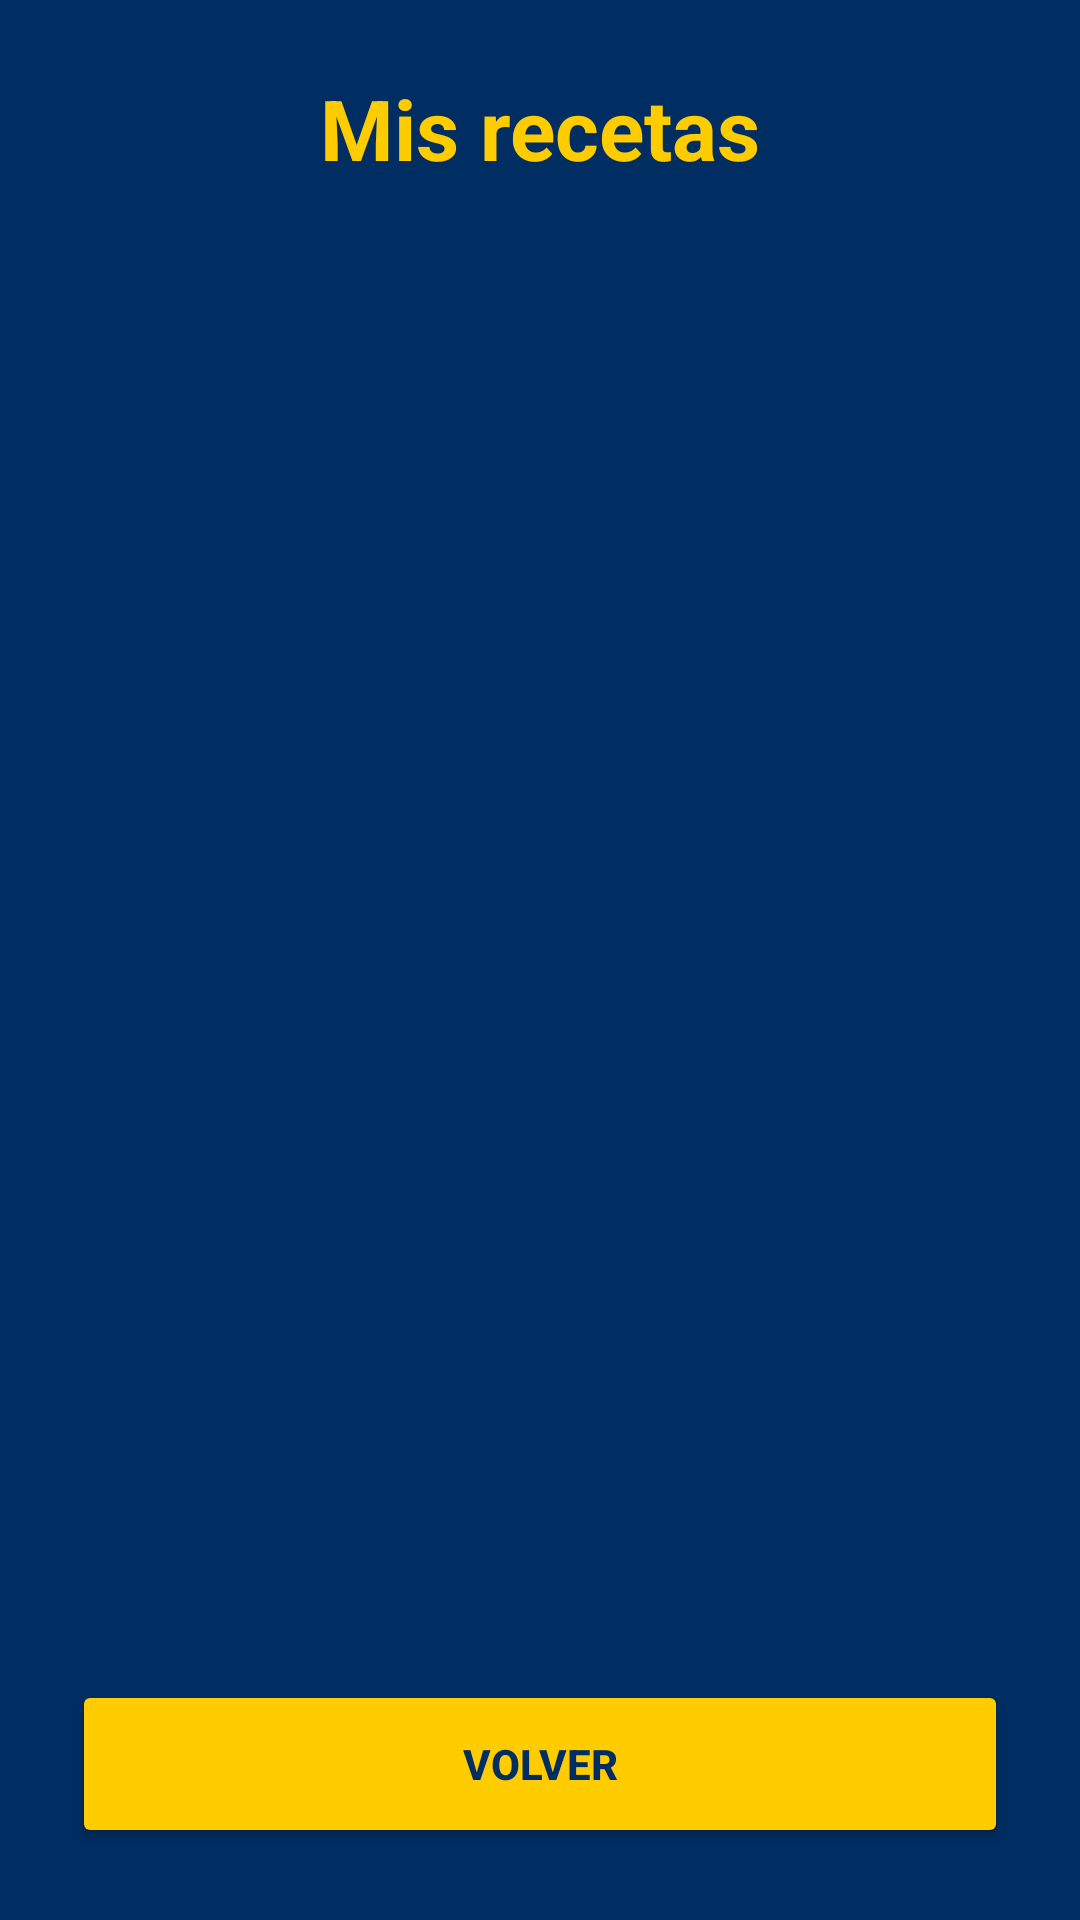

Write the Android layout XML for this screen, with the resource values it uses.
<!-- AndroidManifest.xml: application theme Theme.ObligatorioAppsMoviles -->
<!-- res/layout/activity_mis_recetas.xml -->
<?xml version="1.0" encoding="utf-8"?>
<LinearLayout
    xmlns:android="http://schemas.android.com/apk/res/android"
    android:layout_width="match_parent"
    android:layout_height="match_parent"
    android:orientation="vertical"
    android:padding="24dp"
    android:background="@color/boca_azul">

    <TextView
        android:layout_width="match_parent"
        android:layout_height="wrap_content"
        android:text="@string/titulo_mis_recetas"
        android:textColor="@color/boca_oro"
        android:textStyle="bold"
        android:textSize="28sp"
        android:gravity="center"
        android:layout_marginBottom="24dp"/>

    <androidx.recyclerview.widget.RecyclerView
        android:id="@+id/recyclerRecetas"
        android:layout_width="match_parent"
        android:layout_height="0dp"
        android:layout_weight="1"/>

    <Button
        android:id="@+id/btnVolverMisRecetas"
        android:layout_width="match_parent"
        android:layout_height="56dp"
        android:layout_marginTop="16dp"
        android:text="@string/volver"
        android:textColor="@color/boca_azul"
        android:textStyle="bold"
        android:backgroundTint="@color/boca_oro"/>

</LinearLayout>
<!-- resources referenced by this layout -->
<resources>
  <color name="boca_azul">#002D62</color>
  <color name="boca_oro">#FFCC00</color>
  <string name="titulo_mis_recetas">Mis recetas</string>
  <string name="volver">Volver</string>
  <style name="Theme.ObligatorioAppsMoviles" parent="Theme.MaterialComponents.DayNight.DarkActionBar">
          
          <item name="colorPrimary">@color/purple_500</item>
          <item name="colorPrimaryVariant">@color/purple_700</item>
          <item name="colorOnPrimary">@color/white</item>
          
          <item name="colorSecondary">@color/teal_200</item>
          <item name="colorSecondaryVariant">@color/teal_700</item>
          <item name="colorOnSecondary">@color/black</item>
          
          <item name="android:statusBarColor">?attr/colorPrimaryVariant</item>
          
      </style>
  <color name="purple_500">#FF6200EE</color>
  <color name="purple_700">#FF3700B3</color>
  <color name="white">#FFFFFFFF</color>
  <color name="teal_200">#FF03DAC5</color>
  <color name="teal_700">#FF018786</color>
  <color name="black">#FF000000</color>
</resources>
